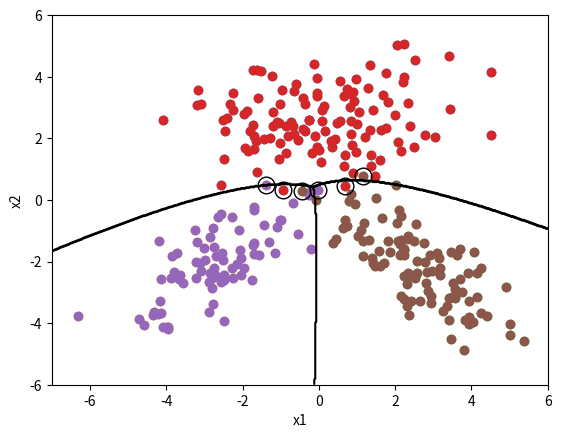

Source code (Python):
import numpy as np
from numpy.linalg import inv
import matplotlib.pyplot as plt

np.random.seed(421)

# Mean vector
mu = np.array([[0.0, 2.5],
               [-2.5, -2.0],
               [2.5, -2.0]])

# Covariance matrix
cov = np.array([[[3.2, 0.0], [0.0, 1.2]],
                [[1.2, 0.8], [0.8, 1.2]],
                [[1.2, -0.8], [-0.8, 1.2]]])

# Data point Size
n = np.array([120, 80, 100])

# Generating random data points from three bivariant Gaussian densities
gen_data1 = np.random.multivariate_normal(mu[0, :], cov[0, :, :], size=n[0])
gen_data2 = np.random.multivariate_normal(mu[1, :], cov[1, :, :], size=n[1])
gen_data3 = np.random.multivariate_normal(mu[2, :], cov[2, :, :], size=n[2])

# Visualizing the data
plt.scatter(gen_data1[:, 0], gen_data1[:, 1])
plt.scatter(gen_data2[:, 0], gen_data2[:, 1])
plt.scatter(gen_data3[:, 0], gen_data3[:, 1])

plt.show()

# Predicting the mean values
mu1_hat = np.array([[np.mean(gen_data1[:, 0])], [np.mean(gen_data1[:, 1])]])
mu2_hat = np.array([[np.mean(gen_data2[:, 0])], [np.mean(gen_data2[:, 1])]])
mu3_hat = np.array([[np.mean(gen_data3[:, 0])], [np.mean(gen_data3[:, 1])]])

sample_mean = [mu1_hat, mu2_hat, mu3_hat]
print('sample_mean: ', sample_mean)

# Predicting the covariance matrix
cov1_hat = np.cov(gen_data1[:, 0], gen_data1[:, 1])
cov2_hat = np.cov(gen_data2[:, 0], gen_data2[:, 1])
cov3_hat = np.cov(gen_data3[:, 0], gen_data3[:, 1])
print('\n sample_covariances: \n', cov1_hat, '\n', cov2_hat, '\n', cov3_hat)

# Estimating class priors
p1_hat = n[0] / np.sum(n)
p2_hat = n[1] / np.sum(n)
p3_hat = n[2] / np.sum(n)
print('\n class_priors: ', p1_hat, p2_hat, p3_hat, '\n')

# Calculating W, w, and w0 for three data points
W1 = -1 / 2 * inv(cov1_hat)
w1 = np.dot(inv(cov1_hat), mu1_hat)
w1_0 = np.dot(-1 / 2 * (np.dot(mu1_hat.T, inv(cov1_hat))), mu1_hat) - np.log(2 * np.pi) \
       - 1 / 2 * np.log(np.linalg.det(cov1_hat)) \
       + np.log(p1_hat)

W2 = -1 / 2 * inv(cov2_hat)
w2 = np.dot(inv(cov2_hat), mu2_hat)
w2_0 = np.dot(-1 / 2 * (np.dot(mu2_hat.T, inv(cov2_hat))), mu2_hat) - np.log(2 * np.pi) \
       - 1 / 2 * np.log(np.linalg.det(cov2_hat)) \
       + np.log(p2_hat)

W3 = -1 / 2 * inv(cov3_hat)
w3 = np.dot(inv(cov3_hat), mu3_hat)
w3_0 = np.dot(-1 / 2 * (np.dot(mu3_hat.T, inv(cov3_hat))), mu3_hat) - np.log(2 * np.pi) \
       - 1 / 2 * np.log(np.linalg.det(cov3_hat)) \
       + np.log(p3_hat)

# transpose the data points for ease of use
gen_data1 = gen_data1.T
gen_data2 = gen_data2.T
gen_data3 = gen_data3.T

# To avoid error empty list is needed before for loop
y_pred1, y_pred2, y_pred3 = [], [], []

"""
g(x) = xT.Wc.x + wc.T x + wc_0

Using the formula above score is calculated for each data point.
The maximum leads to classification.
"""

for i in range(n[0]):

    x = gen_data1[:, i]

    g1_x = np.dot(np.dot(x.T, W1), x) + np.dot(w1.T, x) + w1_0
    g2_x = np.dot(np.dot(x.T, W2), x) + np.dot(w2.T, x) + w2_0
    g3_x = np.dot(np.dot(x.T, W3), x) + np.dot(w3.T, x) + w3_0

    y_pred1.append([g1_x, g2_x, g3_x].index(max([g1_x, g2_x, g3_x])))

for i in range(n[1]):

    x = gen_data2[:, i]

    g1_x = np.dot(np.dot(x.T, W1), x) + np.dot(w1.T, x) + w1_0
    g2_x = np.dot(np.dot(x.T, W2), x) + np.dot(w2.T, x) + w2_0
    g3_x = np.dot(np.dot(x.T, W3), x) + np.dot(w3.T, x) + w3_0

    y_pred2.append([g1_x, g2_x, g3_x].index(max([g1_x, g2_x, g3_x])))

for i in range(n[2]):

    x = gen_data3[:, i]

    g1_x = np.dot(np.dot(x.T, W1), x) + np.dot(w1.T, x) + w1_0
    g2_x = np.dot(np.dot(x.T, W2), x) + np.dot(w2.T, x) + w2_0
    g3_x = np.dot(np.dot(x.T, W3), x) + np.dot(w3.T, x) + w3_0

    y_pred3.append([g1_x, g2_x, g3_x].index(max([g1_x, g2_x, g3_x])))

# Calculating the confusion matrix for the data points
conf_matrix1 = {i: y_pred1.count(i) for i in y_pred1}
conf_matrix2 = {i: y_pred2.count(i) for i in y_pred2}
conf_matrix3 = {i: y_pred3.count(i) for i in y_pred3}

print(f"{'y_truth':<10} {'1':<10} {'2':<10} {'3':<10}")
print('y_pred')
print(f"{'1':<10} {conf_matrix1.get(0) :<10} {conf_matrix1.get(1):<10} {conf_matrix1.get(2):<10}")
print(f"{'2':<10} {conf_matrix2.get(0):<10} {conf_matrix2.get(1):<10} {conf_matrix2.get(2):<10}")
print(f"{'3':<10} {conf_matrix3.get(0):<10} {conf_matrix3.get(1):<10} {conf_matrix3.get(2):<10}")

print('\n Please be patient for the plot with decision boundaries')

# Drawing decision boundaries
x1_interval = np.linspace(-7, +6, 501)
x2_interval = np.linspace(-6, +6, 501)
x1_grid, x2_grid = np.meshgrid(x1_interval, x2_interval)

FULL_X = np.vstack((x1_grid.flatten(), x2_grid.flatten())).T

g1_x = [np.dot(np.dot(np.transpose(XX), W1), XX) + np.dot(np.transpose(w1), XX) + w1_0 for XX in FULL_X]
g2_x = [np.dot(np.dot(np.transpose(XX), W2), XX) + np.dot(np.transpose(w2), XX) + w2_0 for XX in FULL_X]
g3_x = [np.dot(np.dot(np.transpose(XX), W3), XX) + np.dot(np.transpose(w3), XX) + w3_0 for XX in FULL_X]

g1_x = np.array(g1_x).reshape(-1)
g2_x = np.array(g2_x).reshape(-1)
g3_x = np.array(g3_x).reshape(-1)

# put g1_x, g2_x, and g3_x together in scores variable
scores = np.vstack((g1_x, g2_x, g3_x))

y_predicted = np.argmax(scores, axis=0)

discriminant_values = y_predicted.reshape(x1_grid.shape)

gen_data = np.vstack([gen_data1.T, gen_data2.T, gen_data3.T])
y_truth = np.array([0] * gen_data1.shape[1] + [1] * gen_data2.shape[1] + [2] * gen_data3.shape[1])
y_predicted = np.array(y_pred1 + y_pred2 + y_pred3)

# transposing the data again to be as same as the first generated one
gen_data1 = np.transpose(gen_data1)
gen_data2 = np.transpose(gen_data2)
gen_data3 = np.transpose(gen_data3)

# Visualizing the data
plt.scatter(gen_data1[:, 0], gen_data1[:, 1])
plt.scatter(gen_data2[:, 0], gen_data2[:, 1])
plt.scatter(gen_data3[:, 0], gen_data3[:, 1])

plt.plot(gen_data[y_predicted != y_truth, 0], gen_data[y_predicted != y_truth, 1], "ko", markersize=12,
         fillstyle="none")
plt.contour(x1_grid, x2_grid, discriminant_values, levels=2, colors="k")
plt.xlabel("x1")
plt.ylabel("x2")
plt.show()
